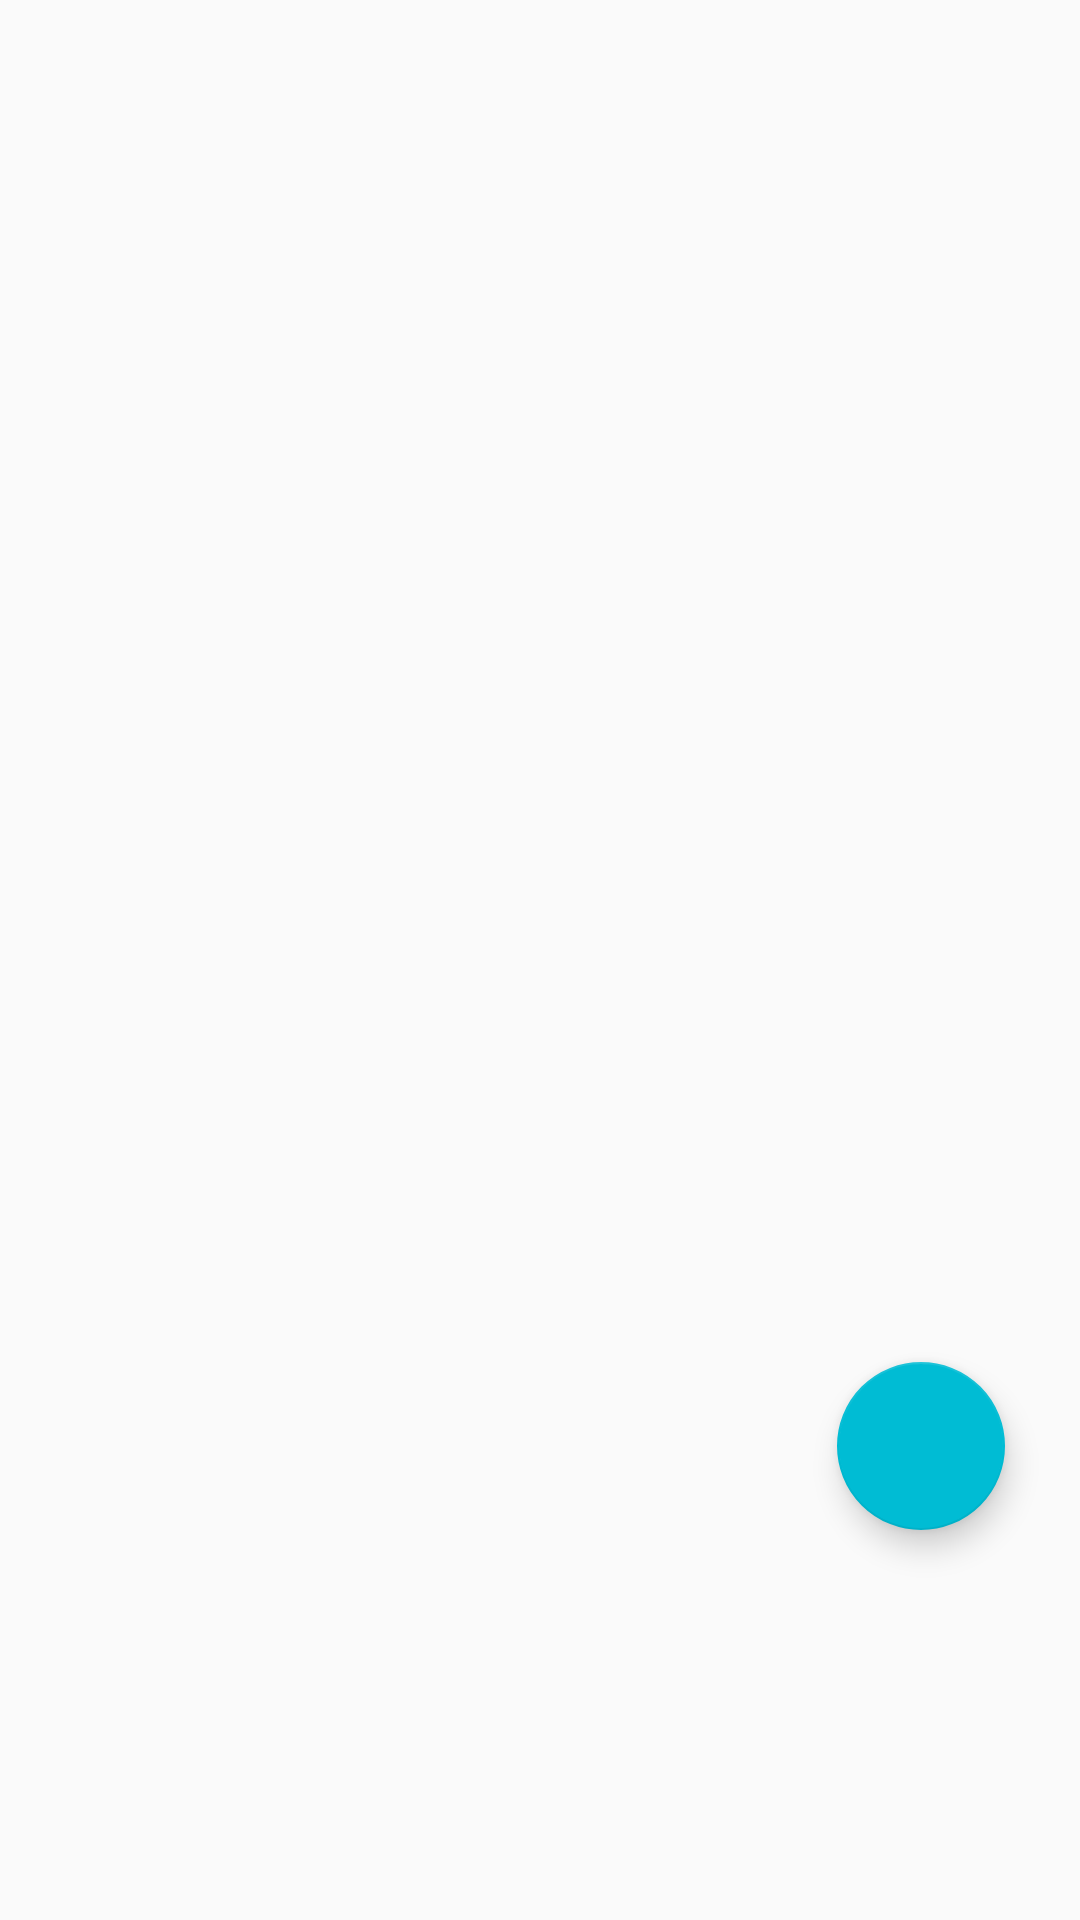

Write the Android layout XML for this screen, with the resource values it uses.
<!-- AndroidManifest.xml: application theme AppTheme -->
<!-- res/layout/capture_display.xml -->
<?xml version="1.0" encoding="utf-8"?>
<android.support.constraint.ConstraintLayout xmlns:android="http://schemas.android.com/apk/res/android"
    xmlns:tools="http://schemas.android.com/tools"
    android:layout_width="match_parent"
    android:layout_height="match_parent"
    xmlns:app="http://schemas.android.com/apk/res-auto">

    <RelativeLayout
        android:layout_width="match_parent"
        android:layout_height="match_parent">


        <ScrollView
            android:id="@+id/scrollView2"
            android:layout_width="match_parent"
            android:layout_height="match_parent"
            android:layout_alignParentStart="true"
            android:layout_marginTop="29dp"
            tools:layout_editor_absoluteX="0dp"
            tools:layout_editor_absoluteY="301dp">


            <android.support.design.widget.CoordinatorLayout
                android:id="@+id/ing_list"
                android:layout_width="match_parent"
                android:layout_height="match_parent"
                android:orientation="vertical"

                >


            </android.support.design.widget.CoordinatorLayout>



        </ScrollView>

        <android.support.design.widget.FloatingActionButton
            android:id="@+id/fab"
            android:layout_width="wrap_content"
            android:layout_height="wrap_content"
            android:layout_alignParentEnd="true"
            android:layout_alignTop="@+id/scrollView2"
            android:layout_gravity="right|bottom"
            android:layout_marginTop="425dp"
            android:layout_marginRight="25dp"
            android:src="@drawable/save"
            app:backgroundTint="@color/colorPrimary"
            app:rippleColor="@color/colorSecondaryText" />


    </RelativeLayout>

</android.support.constraint.ConstraintLayout>
<!-- resources referenced by this layout -->
<resources>
  <color name="colorPrimary">#00bcd4</color>
  <color name="colorSecondaryText">#757575</color>
  <style name="AppTheme" parent="Theme.AppCompat.Light.DarkActionBar">
          
          <item name="colorPrimary">@color/colorPrimary</item>
          <item name="colorPrimaryDark">@color/colorPrimaryDark</item>
          <item name="colorAccent">@color/colorAccent</item>
      </style>
  <color name="colorPrimaryDark">#0097A7</color>
  <color name="colorAccent">#3F51B5</color>
</resources>
